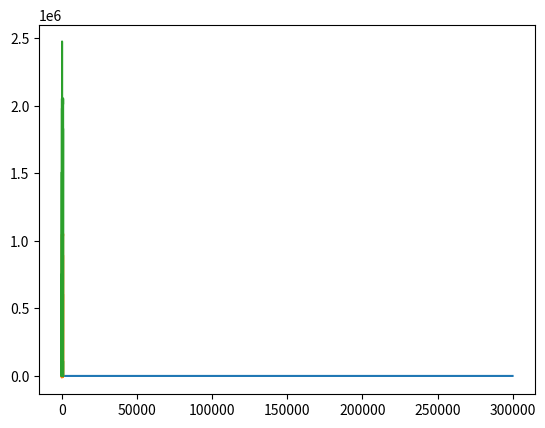

Python code for this plot:

from numpy import exp, pi, cos, abs
from math import pow
import scipy.integrate as integrate
import matplotlib.pyplot as pyplot





def plot(fx,lowerBound=0, upperBound=1000, step=1, args=[]):

    i = lowerBound;

    xvals = [];
    yvals = [];

    Y = 0;

    while(i < upperBound):
        xvals.append(i);
        if (len(args) > 0):
            if (len(args) == 1): 
                    y = fx(i*step,args[0]); 

                    yvals.append(y);           
            else:
                    y = fx(i*step,args);
                    yvals.append(y); 
                    
        else:
            y = fx(i*step);
            yvals.append(y); 

        i += step;

    pyplot.plot(xvals,yvals);
    pyplot.show();





times = [1/1000000];
ttwotimes = [3.28/10000];

p = 1;

tpi = 100/1000000000; # 100 ns

# for plotting filter function
fx_vals = [];

def x(t):
    return integrate.quad(dx,0,30000,args=(t));


def dx(w,t):
    global fx_vals;

   # t = times[0];
    ttwo = ttwotimes[0];
    i = complex(0,1);

    filter_function = pow( abs(  1 + exp(i*w*t) - 2 * exp(i*w*(t+tpi)/2 ) * cos(w*tpi/2)  )  , 2);

    fx_vals.append(filter_function);

    dxt = 1/2/pi * pow(pi / ttwo,p) * pow( 1/w , p+1) * filter_function;

    return dxt;


plot(dx,1,300000,100,args=[times[0]]);
plot(x,0,1000,0.5);


